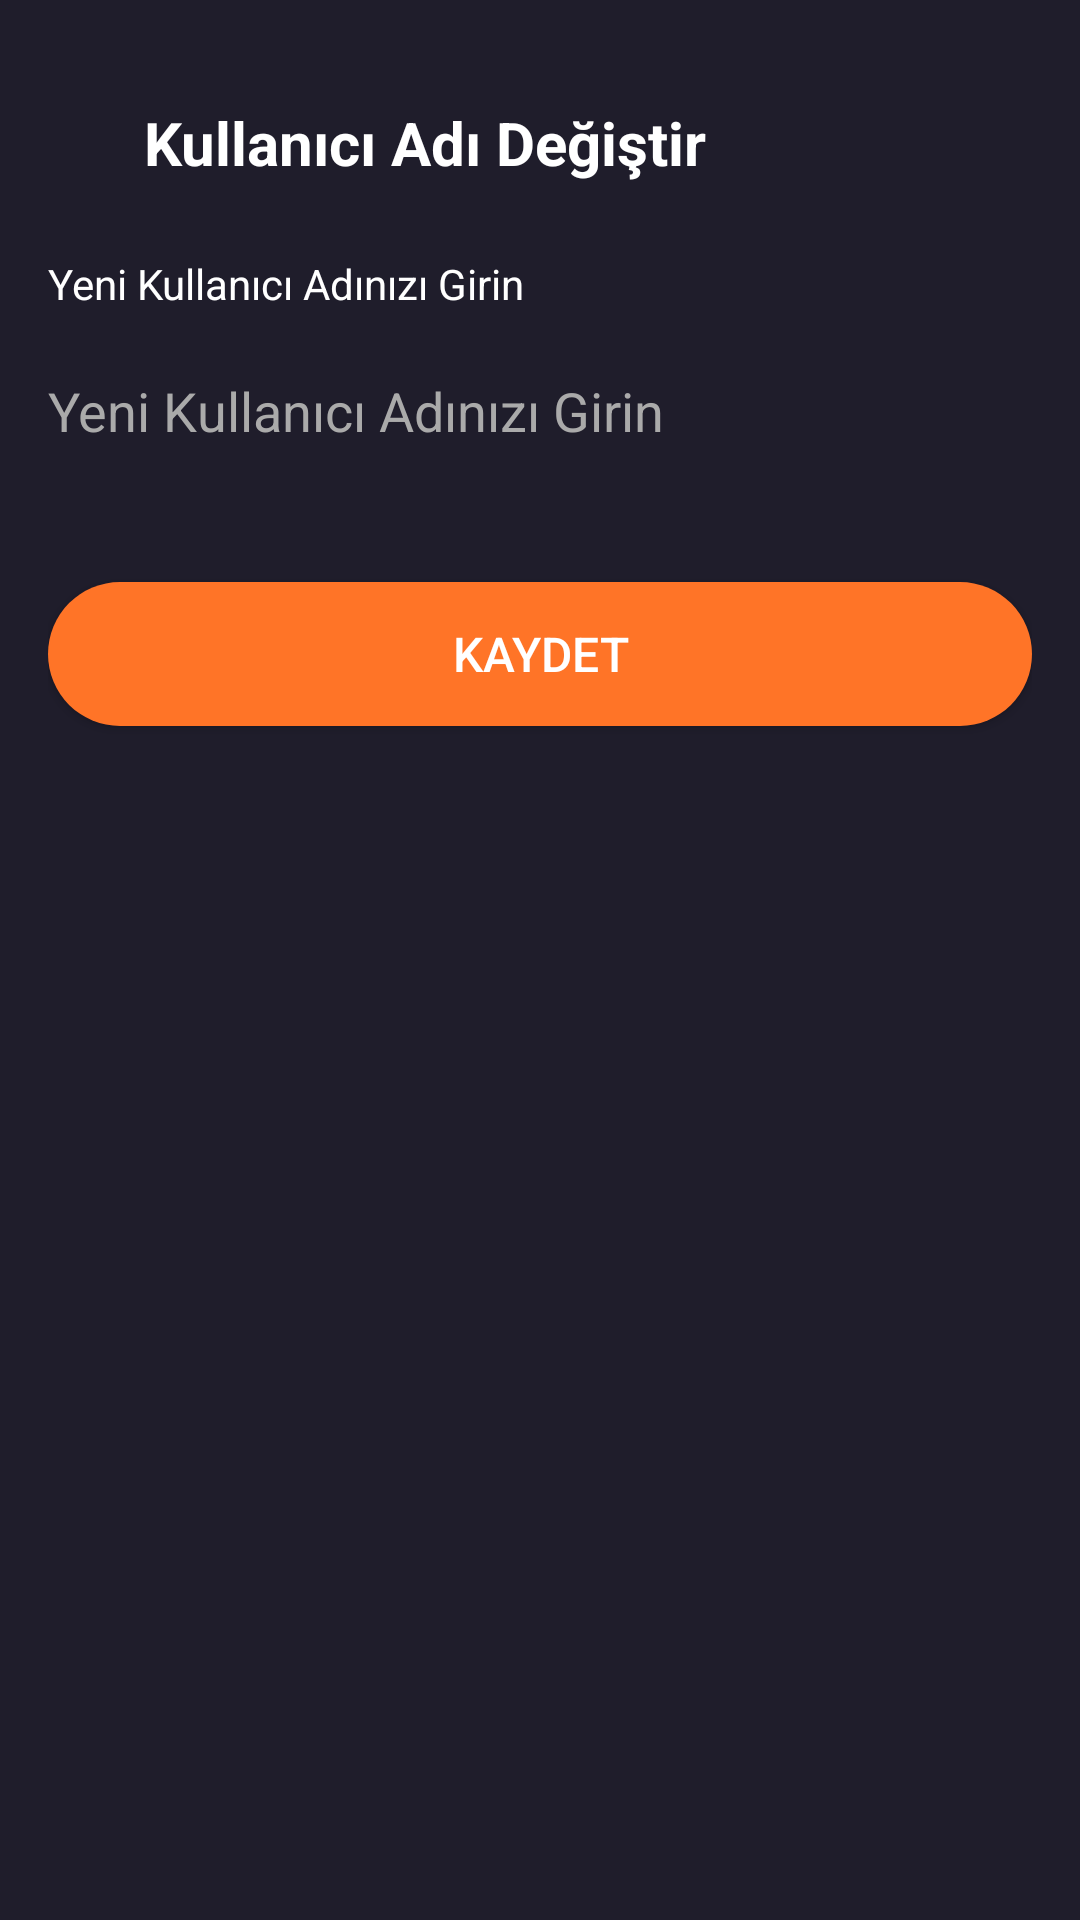

Reconstruct the res/layout file that produces this screen, plus the resources it refers to.
<!-- AndroidManifest.xml: application theme Theme.MoviesAppKotlin -->
<!-- res/layout/fragment_change_user_name.xml -->
<?xml version="1.0" encoding="utf-8"?>
<androidx.constraintlayout.widget.ConstraintLayout
    xmlns:android="http://schemas.android.com/apk/res/android"
    xmlns:app="http://schemas.android.com/apk/res-auto"
    android:layout_width="match_parent"
    android:layout_height="match_parent"
    android:background="@color/colorPrimary"
    android:padding="@dimen/padding_default">

    <LinearLayout
        android:id="@+id/headerLayout"
        android:layout_width="match_parent"
        android:layout_height="wrap_content"
        android:orientation="horizontal"
        android:gravity="center_vertical"
        android:layout_marginTop="@dimen/margin_medium"
        app:layout_constraintTop_toTopOf="parent"
        app:layout_constraintStart_toStartOf="parent"
        app:layout_constraintEnd_toEndOf="parent">

        <ImageView
            android:id="@+id/backIcon"
            android:layout_width="@dimen/icon_size_small"
            android:layout_height="@dimen/icon_size_small"
            android:src="@drawable/back"
            android:contentDescription="@string/back"
            android:layout_marginEnd="@dimen/margin_small" />

        <TextView
            android:id="@+id/titleTextView"
            android:layout_width="wrap_content"
            android:layout_height="wrap_content"
            android:text="@string/change_username"
            android:textColor="@android:color/white"
            android:textSize="@dimen/text_size_title"
            android:textStyle="bold" />
    </LinearLayout>

    <TextView
        android:id="@+id/textViewNewUserName"
        android:layout_width="match_parent"
        android:layout_height="wrap_content"
        android:layout_marginTop="@dimen/margin_large"
        android:text="@string/enter_new_username"
        android:textColor="@color/white"
        android:textSize="@dimen/text_size_medium"
        app:layout_constraintTop_toBottomOf="@id/headerLayout"
        app:layout_constraintStart_toStartOf="parent"
        app:layout_constraintEnd_toEndOf="parent" />

    <EditText
        android:id="@+id/editTextUserName"
        android:layout_width="match_parent"
        android:layout_height="@dimen/edittext_height"
        android:layout_marginTop="@dimen/margin_small"
        android:hint="@string/enter_new_username"
        android:textColor="@android:color/white"
        android:textColorHint="@color/darker_gray"
        android:background="@drawable/edittext_background"
        app:layout_constraintTop_toBottomOf="@id/textViewNewUserName"
        app:layout_constraintStart_toStartOf="parent"
        app:layout_constraintEnd_toEndOf="parent" />

    <androidx.appcompat.widget.AppCompatButton
        android:id="@+id/buttonChangeUserName"
        android:layout_width="match_parent"
        android:layout_height="@dimen/button_height"
        android:layout_marginTop="@dimen/margin_xlarge"
        android:text="@string/save"
        android:textColor="@android:color/white"
        android:textSize="@dimen/text_size_large"
        android:background="@drawable/orange_button_background"
        app:layout_constraintTop_toBottomOf="@id/editTextUserName"
        app:layout_constraintStart_toStartOf="parent"
        app:layout_constraintEnd_toEndOf="parent" />

</androidx.constraintlayout.widget.ConstraintLayout>
<!-- resources referenced by this layout -->
<resources>
  <color name="colorPrimary">#1F1D2B</color>
  <color name="darker_gray">#AAAAAA</color>
  <color name="white">#FFFFFFFF</color>
  <dimen name="button_height">42dp</dimen>
  <dimen name="edittext_height">44dp</dimen>
  <dimen name="icon_size_small">20dp</dimen>
  <dimen name="margin_large">24dp</dimen>
  <dimen name="margin_medium">16dp</dimen>
  <dimen name="margin_small">8dp</dimen>
  <dimen name="margin_xlarge">32dp</dimen>
  <dimen name="padding_default">12dp</dimen>
  <dimen name="text_size_large">16sp</dimen>
  <dimen name="text_size_medium">14sp</dimen>
  <dimen name="text_size_title">22sp</dimen>
  <!-- drawable orange_button_background (drawable) -->
  <?xml version="1.0" encoding="utf-8"?>
  <selector xmlns:android="http://schemas.android.com/apk/res/android">
  
      <item>
          <shape android:shape="rectangle">
              <solid android:color="@color/orange"/>
              <corners android:radius="50dp"/>
          </shape>
      </item>
  
  </selector>
  <string name="back">Geri</string>
  <string name="change_username">Kullanıcı Adı Değiştir</string>
  <string name="enter_new_username">Yeni Kullanıcı Adınızı Girin</string>
  <string name="save">Kaydet</string>
  <style name="Theme.MoviesAppKotlin" parent="Base.Theme.MoviesAppKotlin" />
  <color name="orange">#FF7427</color>
  <style name="Base.Theme.MoviesAppKotlin" parent="Theme.Material3.DayNight.NoActionBar">
          <item name="android:statusBarColor">@color/colorPrimary</item>
          <item name="android:windowBackground">@color/colorPrimary</item>
      </style>
</resources>
